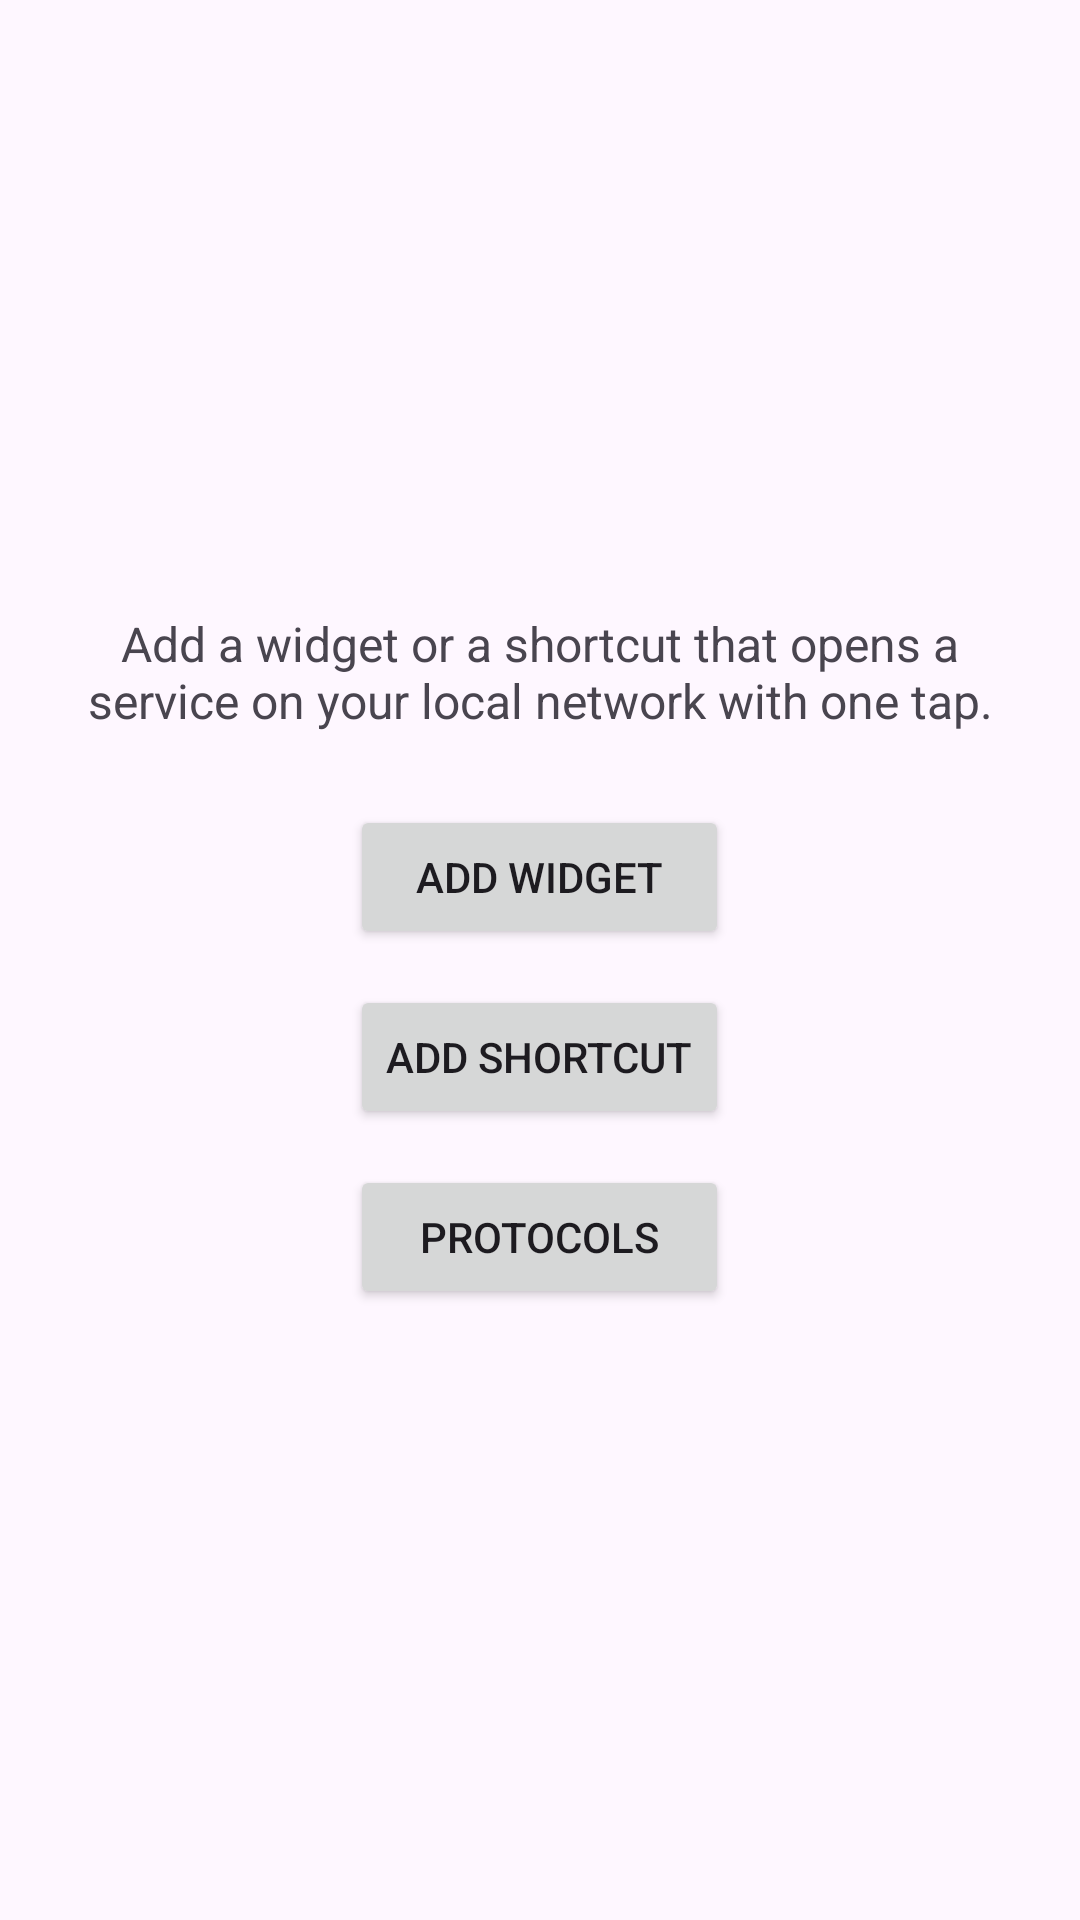

Reconstruct the res/layout file that produces this screen, plus the resources it refers to.
<!-- AndroidManifest.xml: application theme Theme.ServiceLauncher -->
<!-- res/layout/activity_main.xml -->
<?xml version="1.0" encoding="utf-8"?>
<LinearLayout xmlns:android="http://schemas.android.com/apk/res/android"
    xmlns:tools="http://schemas.android.com/tools"
    android:id="@+id/main"
    android:layout_width="match_parent"
    android:layout_height="match_parent"
    android:gravity="center"
    android:orientation="vertical"
    android:padding="24dp"
    tools:context=".MainActivity">

    <TextView
        android:layout_width="match_parent"
        android:layout_height="wrap_content"
        android:gravity="center"
        android:text="@string/main_description"
        android:textSize="16sp" />

    <LinearLayout
        android:layout_width="wrap_content"
        android:layout_height="wrap_content"
        android:layout_marginTop="24dp"
        android:orientation="vertical">

        <Button
            android:id="@+id/add_widget_button"
            android:layout_width="match_parent"
            android:layout_height="wrap_content"
            android:text="@string/add_to_home_screen" />

        <Button
            android:id="@+id/add_shortcut_button"
            android:layout_width="match_parent"
            android:layout_height="wrap_content"
            android:layout_marginTop="12dp"
            android:text="@string/add_shortcut" />

        <Button
            android:id="@+id/protocols_button"
            android:layout_width="match_parent"
            android:layout_height="wrap_content"
            android:layout_marginTop="12dp"
            android:text="@string/protocols_title" />
    </LinearLayout>
</LinearLayout>
<!-- resources referenced by this layout -->
<resources>
  <string name="add_shortcut">Add shortcut</string>
  <string name="add_to_home_screen">Add widget</string>
  <string name="main_description">Add a widget or a shortcut that opens a service on your local network with one tap.</string>
  <string name="protocols_title">Protocols</string>
  <style name="Theme.ServiceLauncher" parent="Base.Theme.ServiceLauncher" />
  <style name="Base.Theme.ServiceLauncher" parent="Theme.Material3.DayNight.NoActionBar">
          
          
      </style>
</resources>
